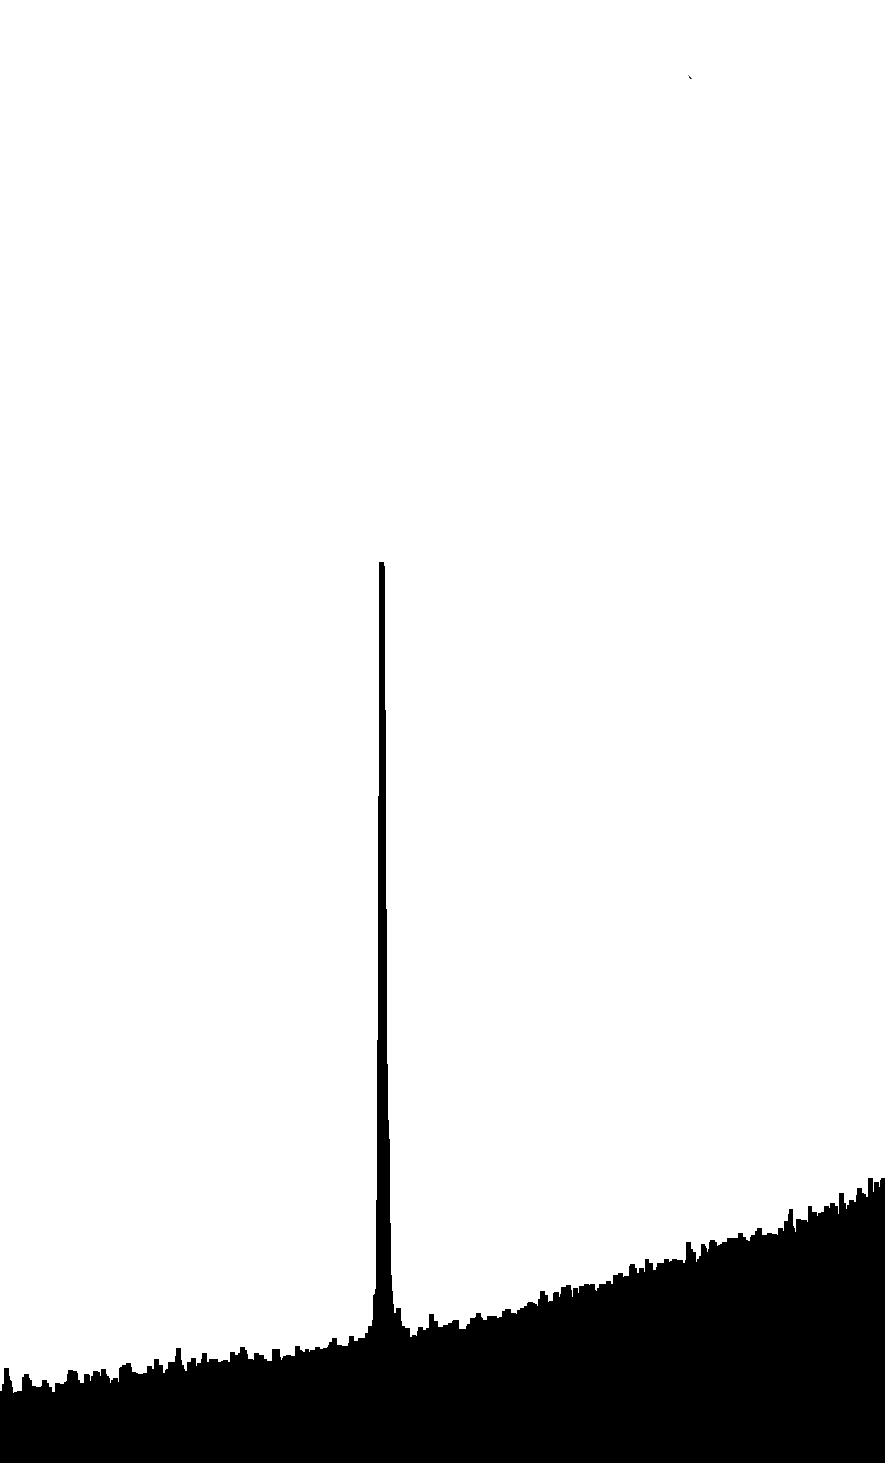

Values plotted in this chart, from the file beside it:
4, 011321960900518; 0, 28950754142774304
4, 033965882701555; 0, 3182489071741479
4, 056609804502592; 0, 38394345745164404
4, 079253726303628; 0, 38394345745164404
4, 096236667654406; 0, 38394345745164404
4, 107558628554924; 0, 3510961823128955
4, 124541569905701; 0, 33261959004734987
4, 141524511256479; 0, 30593117899711686
4, 158507452607257; 0, 28334867733922753
4, 181151374408293; 0, 28540163203539937
4, 2037952962093295; 0, 28950754142774304
4, 226439218010366; 0, 28950754142774304
4, 243422159361144; 0, 28950754142774304
4, 260405100711921; 0, 34699027292055273
4, 283049022512958; 0, 3593080010975829
4, 305692944313995; 0, 3593080010975829
4, 322675885664772; 0, 3593080010975829
4, 33399784656529; 0, 34288436352820906
4, 350980787916068; 0, 3346725447435217
4, 373624709717104; 0, 31003708838946054
4, 396268631518141; 0, 31003708838946054
4, 418912553319178; 0, 30593117899711686
4, 441556475120215; 0, 30593117899711686
4, 464200396921251; 0, 3079841336932887
4, 486844318722287; 0, 3346725447435217
4, 509488240523324; 0, 3346725447435217
4, 5264711818741015; 0, 3346725447435217
4, 543454123224879; 0, 32235481656649156
4, 566098045025916; 0, 30593117899711686
4, 583080986376693; 0, 30593117899711686
4, 60006392772747; 0, 28540163203539937
4, 617046869078248; 0, 28540163203539937
4, 634029810429025; 0, 32235481656649156
4, 656673732230062; 0, 32235481656649156
4, 679317654031099; 0, 3203018618703197
4, 701961575832136; 0, 3182489071741479
4, 718944517182913; 0, 3182489071741479
4, 73592745853369; 0, 32646072595883524
4, 752910399884468; 0, 33056663535117803
4, 764232360784987; 0, 3593080010975829
4, 781215302135764; 0, 3757316386669567
4, 803859223936801; 0, 3757316386669567
4, 826503145737837; 0, 37367868397078485
4, 8491470675388735; 0, 371625729274613
4, 866130008889651; 0, 371625729274613
4, 87745196979017; 0, 36341391048992655
4, 894434911140947; 0, 3346725447435217
4, 917078832941984; 0, 32235481656649156
4, 93972275474302; 0, 32235481656649156
4, 962366676544057; 0, 3593080010975829
4, 985010598345093; 0, 3593080010975829
5, 00765452014613; 0, 35725504640141104
5, 024637461496908; 0, 33056663535117803
5, 041620402847685; 0, 3510961823128955
5, 064264324648722; 0, 371625729274613
5, 086908246449758; 0, 371625729274613
5, 109552168250795; 0, 36957277457844206
5, 126535109601573; 0, 3675198198822702
5, 137857070502091; 0, 3510961823128955
5, 154840011852868; 0, 37983754805930037
5, 177483933653905; 0, 37983754805930037
... 467 more rows
